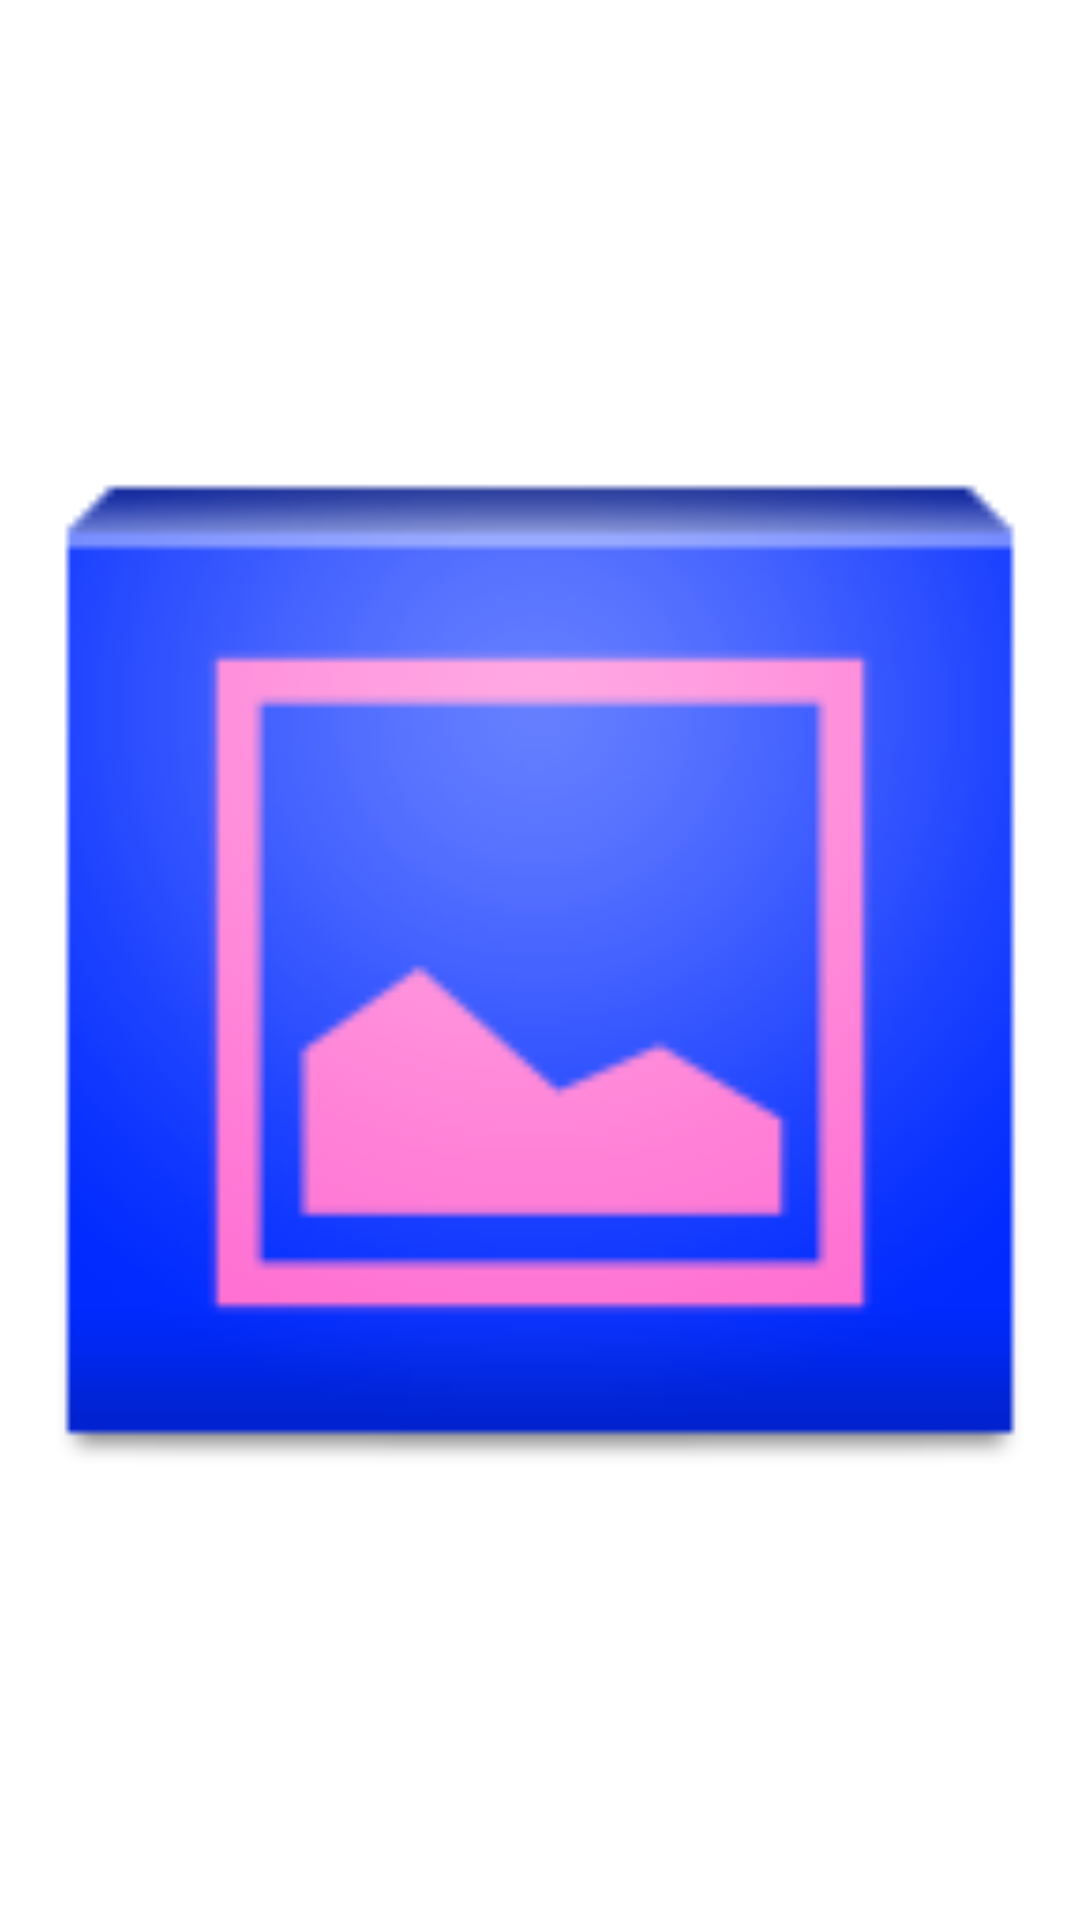

Here is an Android app screen rendered from its layout file. Give the layout XML and the strings, colors and styles it references.
<!-- AndroidManifest.xml: application theme AppTheme -->
<!-- res/layout/settings_row.xml -->
<?xml version="1.0" encoding="utf-8"?>
<RelativeLayout xmlns:android="http://schemas.android.com/apk/res/android"
                android:layout_width="match_parent"
                android:layout_height="match_parent">

    
    <ImageView
            android:id="@+id/settings_row_pic"
            android:src="@drawable/ic_launcher"
            android:layout_alignParentRight="true"
            android:layout_centerVertical="true"
            android:layout_width="wrap_content"
            android:adjustViewBounds="true"
            android:layout_height="match_parent"/>

    <LinearLayout android:id="@+id/settings_row_part1"
                  android:layout_toLeftOf="@id/settings_row_pic"
            android:orientation="horizontal"
                  android:layout_width="match_parent"
                  android:layout_height="match_parent">

        <CheckBox
                android:id="@+id/settings_row_cb"
                android:layout_width="wrap_content"
                android:layout_height="match_parent"
                />

        <TextView
                android:id="@+id/settings_row_tv"
                android:text="Name of Pony"
                android:layout_width="wrap_content"
                android:layout_height="match_parent"
                android:textSize="22sp"
                android:gravity="center_vertical"
                />

    </LinearLayout>



</RelativeLayout>
<!-- resources referenced by this layout -->
<resources>
  <!-- drawable ic_launcher: png bitmap (drawable-hdpi, 4317 bytes) -->
  <style name="AppTheme" parent="AppBaseTheme">
          
      </style>
  <style name="AppBaseTheme" parent="android:Theme.Light">
          
      </style>
</resources>
